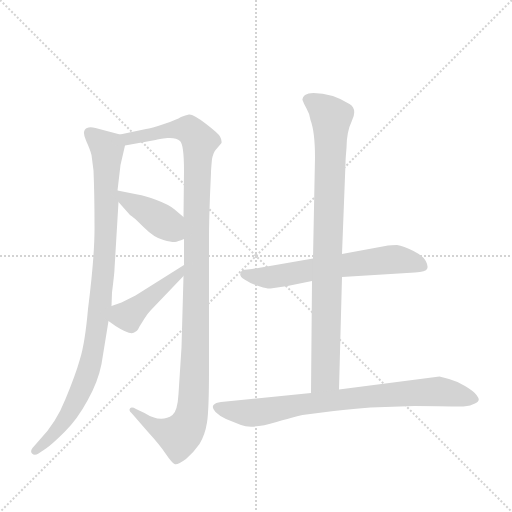
t = 0.00 s
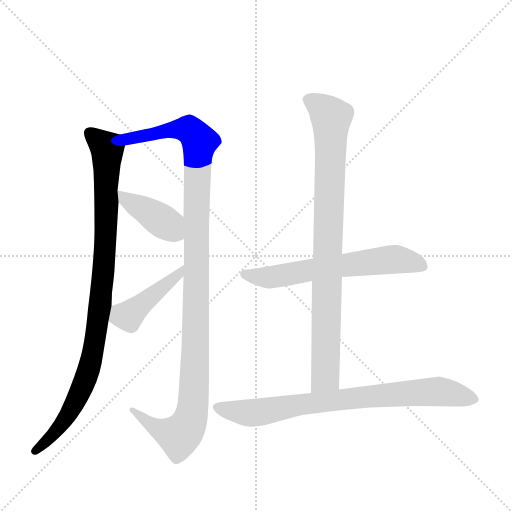
t = 1.25 s
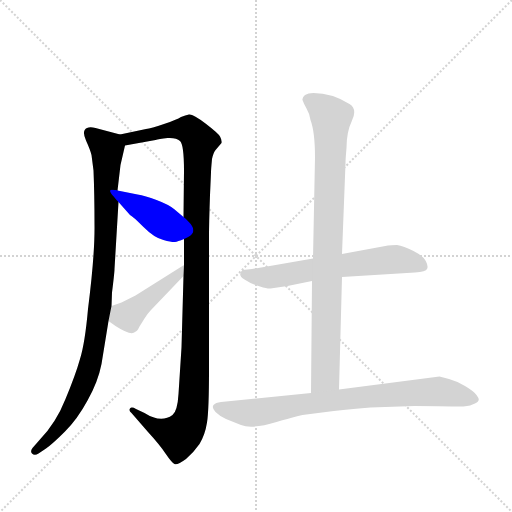
t = 2.49 s
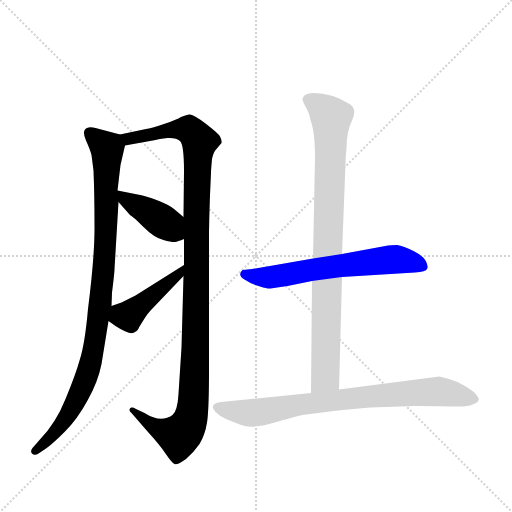
t = 3.74 s
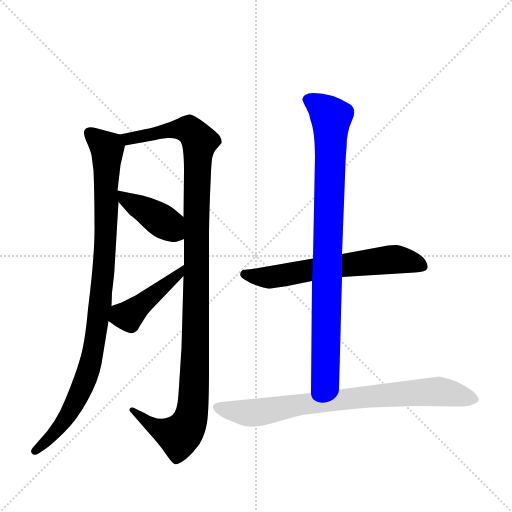
t = 4.99 s
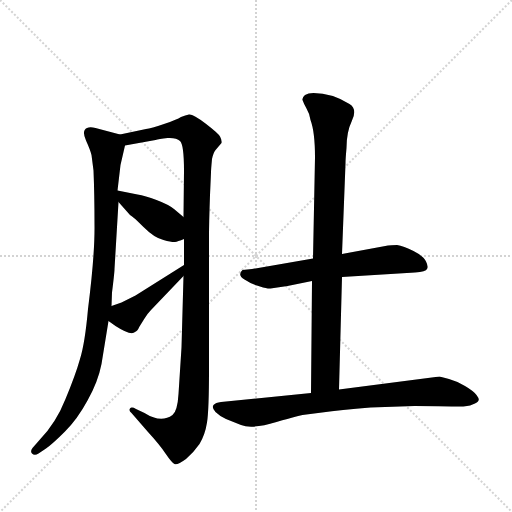
t = 6.23 s

The animated SVG that drew these frames (rendered in a browser with its animation timeline set to each time). Animation: 7 CSS @keyframes rules; one cycle of 6.23 s.

<svg version="1.1" viewBox="0 0 1024 1024" xmlns="http://www.w3.org/2000/svg">
  <g stroke="lightgray" stroke-dasharray="1,1" stroke-width="1" transform="scale(4, 4)">
    <line x1="0" y1="0" x2="256" y2="256"></line>
    <line x1="256" y1="0" x2="0" y2="256"></line>
    <line x1="128" y1="0" x2="128" y2="256"></line>
    <line x1="0" y1="128" x2="256" y2="128"></line>
  </g>
  <g transform="scale(1, -1) translate(0, -860)">
    <style type="text/css">
      
        @keyframes keyframes0 {
          from {
            stroke: blue;
            stroke-dashoffset: 942;
            stroke-width: 128;
          }
          75% {
            animation-timing-function: step-end;
            stroke: blue;
            stroke-dashoffset: 0;
            stroke-width: 128;
          }
          to {
            stroke: black;
            stroke-width: 1024;
          }
        }
        #make-me-a-hanzi-animation-0 {
          animation: keyframes0 1.0166015625s both;
          animation-delay: 0s;
          animation-timing-function: linear;
        }
      
        @keyframes keyframes1 {
          from {
            stroke: blue;
            stroke-dashoffset: 1125;
            stroke-width: 128;
          }
          79% {
            animation-timing-function: step-end;
            stroke: blue;
            stroke-dashoffset: 0;
            stroke-width: 128;
          }
          to {
            stroke: black;
            stroke-width: 1024;
          }
        }
        #make-me-a-hanzi-animation-1 {
          animation: keyframes1 1.16552734375s both;
          animation-delay: 1.0166015625s;
          animation-timing-function: linear;
        }
      
        @keyframes keyframes2 {
          from {
            stroke: blue;
            stroke-dashoffset: 402;
            stroke-width: 128;
          }
          57% {
            animation-timing-function: step-end;
            stroke: blue;
            stroke-dashoffset: 0;
            stroke-width: 128;
          }
          to {
            stroke: black;
            stroke-width: 1024;
          }
        }
        #make-me-a-hanzi-animation-2 {
          animation: keyframes2 0.5771484375s both;
          animation-delay: 2.18212890625s;
          animation-timing-function: linear;
        }
      
        @keyframes keyframes3 {
          from {
            stroke: blue;
            stroke-dashoffset: 431;
            stroke-width: 128;
          }
          58% {
            animation-timing-function: step-end;
            stroke: blue;
            stroke-dashoffset: 0;
            stroke-width: 128;
          }
          to {
            stroke: black;
            stroke-width: 1024;
          }
        }
        #make-me-a-hanzi-animation-3 {
          animation: keyframes3 0.6007486979166666s both;
          animation-delay: 2.75927734375s;
          animation-timing-function: linear;
        }
      
        @keyframes keyframes4 {
          from {
            stroke: blue;
            stroke-dashoffset: 614;
            stroke-width: 128;
          }
          67% {
            animation-timing-function: step-end;
            stroke: blue;
            stroke-dashoffset: 0;
            stroke-width: 128;
          }
          to {
            stroke: black;
            stroke-width: 1024;
          }
        }
        #make-me-a-hanzi-animation-4 {
          animation: keyframes4 0.7496744791666666s both;
          animation-delay: 3.3600260416666665s;
          animation-timing-function: linear;
        }
      
        @keyframes keyframes5 {
          from {
            stroke: blue;
            stroke-dashoffset: 868;
            stroke-width: 128;
          }
          74% {
            animation-timing-function: step-end;
            stroke: blue;
            stroke-dashoffset: 0;
            stroke-width: 128;
          }
          to {
            stroke: black;
            stroke-width: 1024;
          }
        }
        #make-me-a-hanzi-animation-5 {
          animation: keyframes5 0.9563802083333334s both;
          animation-delay: 4.109700520833333s;
          animation-timing-function: linear;
        }
      
        @keyframes keyframes6 {
          from {
            stroke: blue;
            stroke-dashoffset: 773;
            stroke-width: 128;
          }
          72% {
            animation-timing-function: step-end;
            stroke: blue;
            stroke-dashoffset: 0;
            stroke-width: 128;
          }
          to {
            stroke: black;
            stroke-width: 1024;
          }
        }
        #make-me-a-hanzi-animation-6 {
          animation: keyframes6 0.8790690104166666s both;
          animation-delay: 5.066080729166666s;
          animation-timing-function: linear;
        }
      
    </style>
    
      <path d="M 240 591 L 191 604 Q 180 607 174 604 Q 163 599 172 579 Q 181 559 183 550 L 187 519 Q 189 471 189 412 Q 190 352 176 242 Q 170 174 160 142 Q 151 110 131 62 Q 112 14 79 -20 L 65 -36 Q 60 -42 64 -47 Q 69 -52 77 -47 L 92 -37 Q 105 -28 130 -3 Q 155 22 175 59 Q 196 96 203 132 L 217 218 L 223 248 L 224 275 Q 229 315 229 322 L 237 456 L 235 479 L 241 530 L 250 569 C 254 587 254 587 240 591 Z" fill="lightgray"></path>
    
      <path d="M 420 470 L 422 515 Q 422 521 424 542 Q 427 556 432 561 L 443 574 Q 444 580 440 587 Q 437 593 411 613 Q 386 632 378 631 Q 371 630 362 626 Q 354 621 328 612 Q 302 603 292 602 L 240 591 C 211 585 220 564 250 569 L 311 580 Q 317 582 335 584 Q 353 585 360 578 Q 368 571 368 518 L 367 426 L 368 382 L 368 330 L 367 308 L 363 165 L 357 72 Q 355 38 345 30 Q 322 13 289 34 L 272 42 Q 263 47 260 43 Q 257 39 263 34 L 296 -4 Q 319 -29 331 -47 Q 344 -66 349 -68 Q 354 -71 372 -58 Q 388 -44 399 -28 Q 410 -10 414 15 Q 418 39 418 123 L 418 386 Q 418 414 420 470 Z" fill="lightgray"></path>
    
      <path d="M 237 456 L 260 430 Q 265 428 287 406 Q 309 384 327 380 Q 345 375 350 376 Q 355 377 368 382 C 396 393 390 407 367 426 L 348 442 Q 337 451 313 460 Q 290 469 275 471 L 235 479 C 213 483 217 478 237 456 Z" fill="lightgray"></path>
    
      <path d="M 217 218 L 231 208 Q 262 188 270 196 Q 275 198 279 207 L 289 223 Q 296 234 302 240 L 367 308 C 388 330 393 346 368 330 L 271 269 L 243 255 L 223 248 C 195 238 193 235 217 218 Z" fill="lightgray"></path>
    
      <path d="M 541 283 L 575 288 L 624 298 L 684 306 L 830 315 Q 852 317 854 322 Q 857 327 852 337 Q 848 347 827 358 Q 807 368 794 370 Q 781 370 776 369 L 684 352 L 626 343 L 504 322 L 485 320 Q 474 310 489 301 Q 504 291 520 287 Q 536 282 541 283 Z" fill="lightgray"></path>
    
      <path d="M 624 298 L 622 74 C 622 44 677 51 678 81 L 684 306 L 684 352 L 691 533 Q 691 542 693 564 Q 693 596 704 619 Q 715 642 699 652 Q 664 674 627 674 Q 616 674 610 670 Q 604 665 605 660 Q 607 654 613 643 Q 620 631 621 620 Q 630 596 630 545 L 626 343 L 624 298 Z" fill="lightgray"></path>
    
      <path d="M 622 74 L 442 56 Q 431 55 427 50 Q 423 44 431 36 Q 439 28 452 22 L 482 10 Q 504 1 553 16 Q 602 30 605 30 L 644 35 Q 680 40 741 45 L 829 48 Q 885 48 910 47 Q 935 46 945 51 Q 956 55 957 59 Q 959 62 953 70 Q 947 78 930 88 Q 913 98 898 102 L 879 107 L 678 81 L 622 74 Z" fill="lightgray"></path>
    
    
      <clipPath id="make-me-a-hanzi-clip-0">
        <path d="M 240 591 L 191 604 Q 180 607 174 604 Q 163 599 172 579 Q 181 559 183 550 L 187 519 Q 189 471 189 412 Q 190 352 176 242 Q 170 174 160 142 Q 151 110 131 62 Q 112 14 79 -20 L 65 -36 Q 60 -42 64 -47 Q 69 -52 77 -47 L 92 -37 Q 105 -28 130 -3 Q 155 22 175 59 Q 196 96 203 132 L 217 218 L 223 248 L 224 275 Q 229 315 229 322 L 237 456 L 235 479 L 241 530 L 250 569 C 254 587 254 587 240 591 Z"></path>
      </clipPath>
      <path clip-path="url(#make-me-a-hanzi-clip-0)" d="M 180 593 L 215 557 L 210 360 L 189 171 L 172 104 L 146 48 L 115 0 L 71 -42" fill="none" id="make-me-a-hanzi-animation-0" stroke-dasharray="814 1628" stroke-linecap="round"></path>
    
      <clipPath id="make-me-a-hanzi-clip-1">
        <path d="M 420 470 L 422 515 Q 422 521 424 542 Q 427 556 432 561 L 443 574 Q 444 580 440 587 Q 437 593 411 613 Q 386 632 378 631 Q 371 630 362 626 Q 354 621 328 612 Q 302 603 292 602 L 240 591 C 211 585 220 564 250 569 L 311 580 Q 317 582 335 584 Q 353 585 360 578 Q 368 571 368 518 L 367 426 L 368 382 L 368 330 L 367 308 L 363 165 L 357 72 Q 355 38 345 30 Q 322 13 289 34 L 272 42 Q 263 47 260 43 Q 257 39 263 34 L 296 -4 Q 319 -29 331 -47 Q 344 -66 349 -68 Q 354 -71 372 -58 Q 388 -44 399 -28 Q 410 -10 414 15 Q 418 39 418 123 L 418 386 Q 418 414 420 470 Z"></path>
      </clipPath>
      <path clip-path="url(#make-me-a-hanzi-clip-1)" d="M 247 588 L 258 582 L 370 602 L 387 594 L 399 576 L 392 433 L 389 90 L 383 31 L 373 4 L 358 -11 L 315 2 L 266 40" fill="none" id="make-me-a-hanzi-animation-1" stroke-dasharray="997 1994" stroke-linecap="round"></path>
    
      <clipPath id="make-me-a-hanzi-clip-2">
        <path d="M 237 456 L 260 430 Q 265 428 287 406 Q 309 384 327 380 Q 345 375 350 376 Q 355 377 368 382 C 396 393 390 407 367 426 L 348 442 Q 337 451 313 460 Q 290 469 275 471 L 235 479 C 213 483 217 478 237 456 Z"></path>
      </clipPath>
      <path clip-path="url(#make-me-a-hanzi-clip-2)" d="M 241 474 L 252 461 L 309 429 L 359 389" fill="none" id="make-me-a-hanzi-animation-2" stroke-dasharray="274 548" stroke-linecap="round"></path>
    
      <clipPath id="make-me-a-hanzi-clip-3">
        <path d="M 217 218 L 231 208 Q 262 188 270 196 Q 275 198 279 207 L 289 223 Q 296 234 302 240 L 367 308 C 388 330 393 346 368 330 L 271 269 L 243 255 L 223 248 C 195 238 193 235 217 218 Z"></path>
      </clipPath>
      <path clip-path="url(#make-me-a-hanzi-clip-3)" d="M 227 224 L 254 227 L 355 309 L 363 325" fill="none" id="make-me-a-hanzi-animation-3" stroke-dasharray="303 606" stroke-linecap="round"></path>
    
      <clipPath id="make-me-a-hanzi-clip-4">
        <path d="M 541 283 L 575 288 L 624 298 L 684 306 L 830 315 Q 852 317 854 322 Q 857 327 852 337 Q 848 347 827 358 Q 807 368 794 370 Q 781 370 776 369 L 684 352 L 626 343 L 504 322 L 485 320 Q 474 310 489 301 Q 504 291 520 287 Q 536 282 541 283 Z"></path>
      </clipPath>
      <path clip-path="url(#make-me-a-hanzi-clip-4)" d="M 491 311 L 539 305 L 783 341 L 845 328" fill="none" id="make-me-a-hanzi-animation-4" stroke-dasharray="486 972" stroke-linecap="round"></path>
    
      <clipPath id="make-me-a-hanzi-clip-5">
        <path d="M 624 298 L 622 74 C 622 44 677 51 678 81 L 684 306 L 684 352 L 691 533 Q 691 542 693 564 Q 693 596 704 619 Q 715 642 699 652 Q 664 674 627 674 Q 616 674 610 670 Q 604 665 605 660 Q 607 654 613 643 Q 620 631 621 620 Q 630 596 630 545 L 626 343 L 624 298 Z"></path>
      </clipPath>
      <path clip-path="url(#make-me-a-hanzi-clip-5)" d="M 616 661 L 633 653 L 662 625 L 651 106 L 628 81" fill="none" id="make-me-a-hanzi-animation-5" stroke-dasharray="740 1480" stroke-linecap="round"></path>
    
      <clipPath id="make-me-a-hanzi-clip-6">
        <path d="M 622 74 L 442 56 Q 431 55 427 50 Q 423 44 431 36 Q 439 28 452 22 L 482 10 Q 504 1 553 16 Q 602 30 605 30 L 644 35 Q 680 40 741 45 L 829 48 Q 885 48 910 47 Q 935 46 945 51 Q 956 55 957 59 Q 959 62 953 70 Q 947 78 930 88 Q 913 98 898 102 L 879 107 L 678 81 L 622 74 Z"></path>
      </clipPath>
      <path clip-path="url(#make-me-a-hanzi-clip-6)" d="M 435 45 L 500 34 L 704 64 L 875 77 L 947 61" fill="none" id="make-me-a-hanzi-animation-6" stroke-dasharray="645 1290" stroke-linecap="round"></path>
    
  </g>
</svg>
